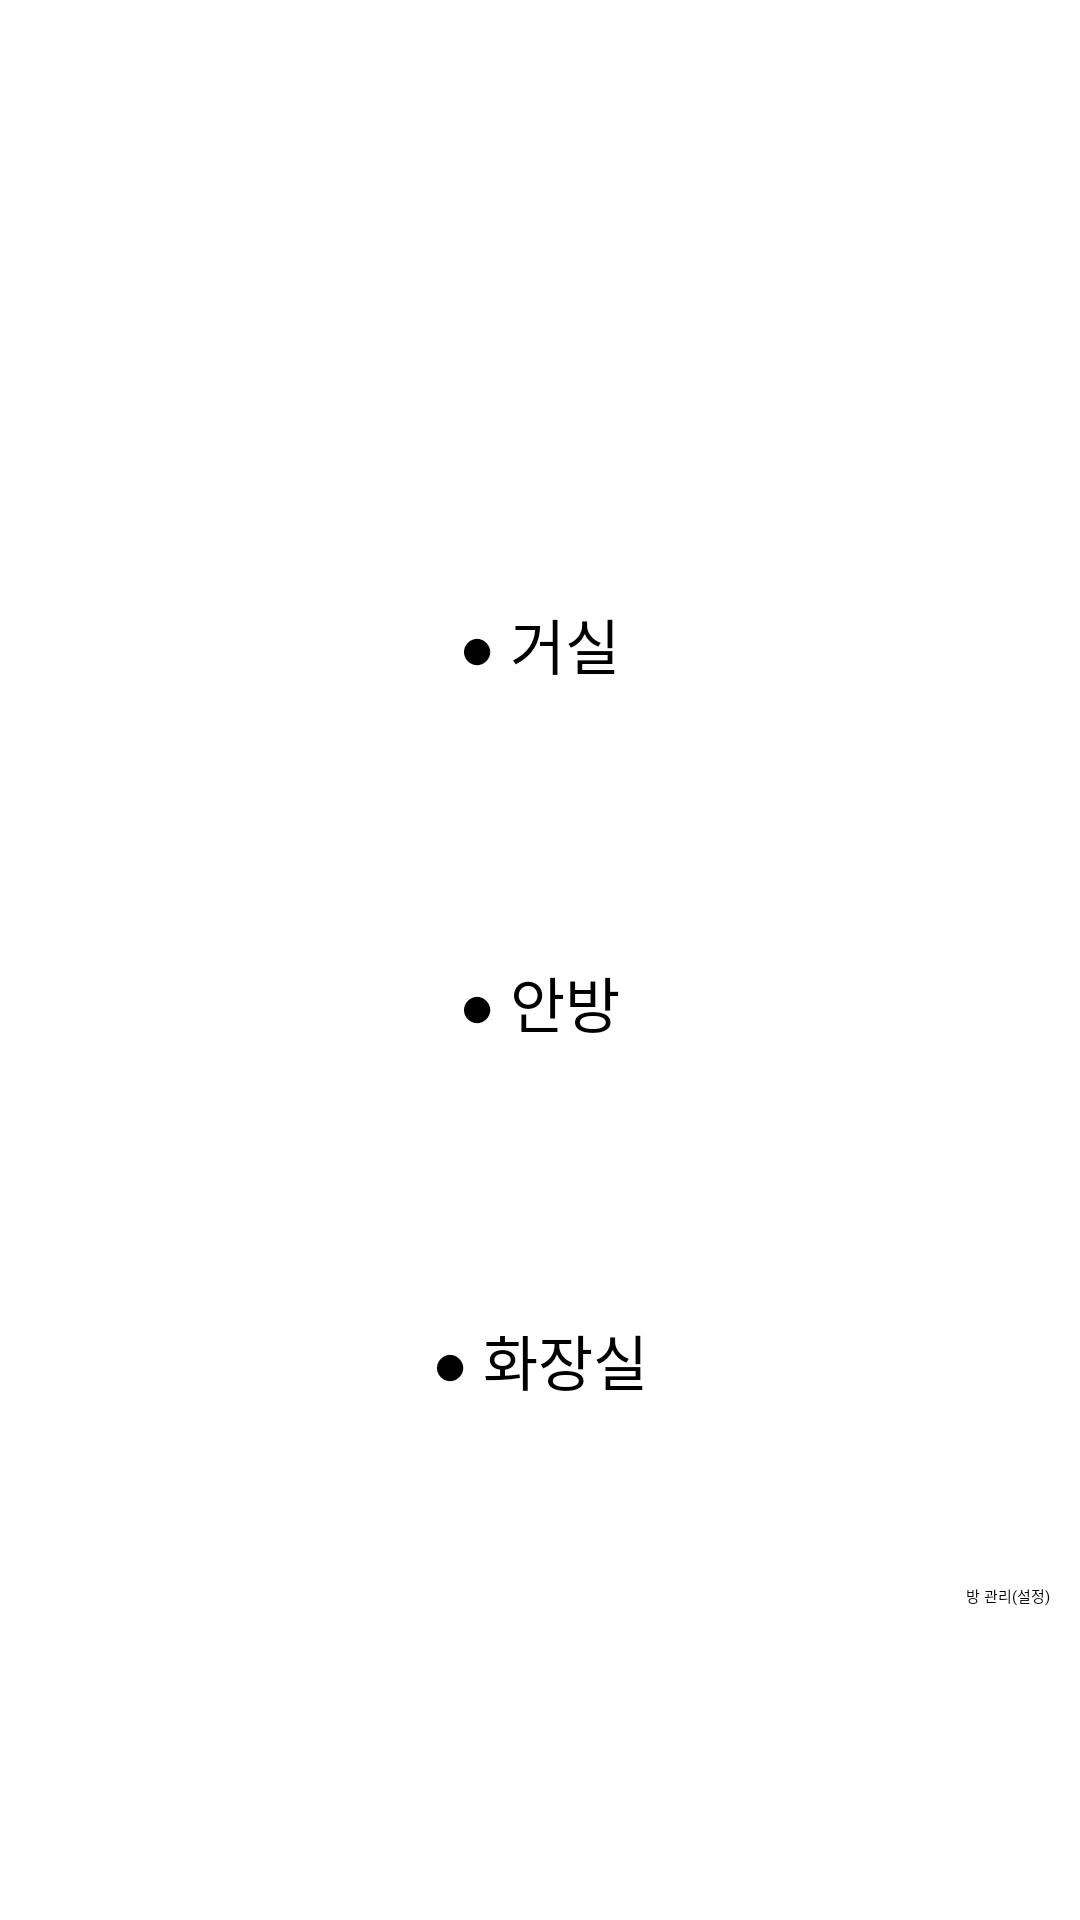

Produce the Android XML layout that renders to this screen, including the resource entries it uses.
<!-- AndroidManifest.xml: application theme Theme.Capston_Design -->
<!-- res/layout/subactivity.xml -->
<?xml version="1.0" encoding="utf-8"?>
<LinearLayout xmlns:android="http://schemas.android.com/apk/res/android"
    xmlns:app="http://schemas.android.com/apk/res-auto"
    android:layout_width="match_parent"
    android:layout_height="match_parent"
    android:orientation="vertical">

    <Button
        android:id="@+id/btn1"
        android:layout_width="wrap_content"
        android:layout_height="wrap_content"
        android:text="@string/setbtn1"
        android:layout_gravity="center"
        android:layout_marginTop="200dp"
        android:background="#00ff0000"
        android:textSize="20dp"/>

    <Button
        android:id="@+id/btn2"
        android:layout_width="wrap_content"
        android:layout_height="wrap_content"
        android:text="@string/setbtn2"
        android:layout_gravity="center"
        android:layout_marginTop="90dp"
        android:background="#00ff0000"
        android:textSize="20dp"/>

    <Button
        android:id="@+id/btn3"
        android:layout_width="wrap_content"
        android:layout_height="wrap_content"
        android:text="@string/setbtn3"
        android:layout_gravity="center"
        android:layout_marginTop="90dp"
        android:background="#00ff0000"
        android:textSize="20dp"/>

    <Button
        android:id="@+id/btn4"
        android:layout_width="wrap_content"
        android:layout_height="wrap_content"
        android:text="@string/setbtn4"
        android:layout_gravity="end"
        android:layout_marginEnd="10dp"
        android:layout_marginTop="60dp"
        android:background="#00ff0000"/>


</LinearLayout>
<!-- resources referenced by this layout -->
<resources>
  <string name="setbtn1">● 거실</string>
  <string name="setbtn2">● 안방</string>
  <string name="setbtn3">● 화장실</string>
  <string name="setbtn4">방 관리(설정)</string>
</resources>
